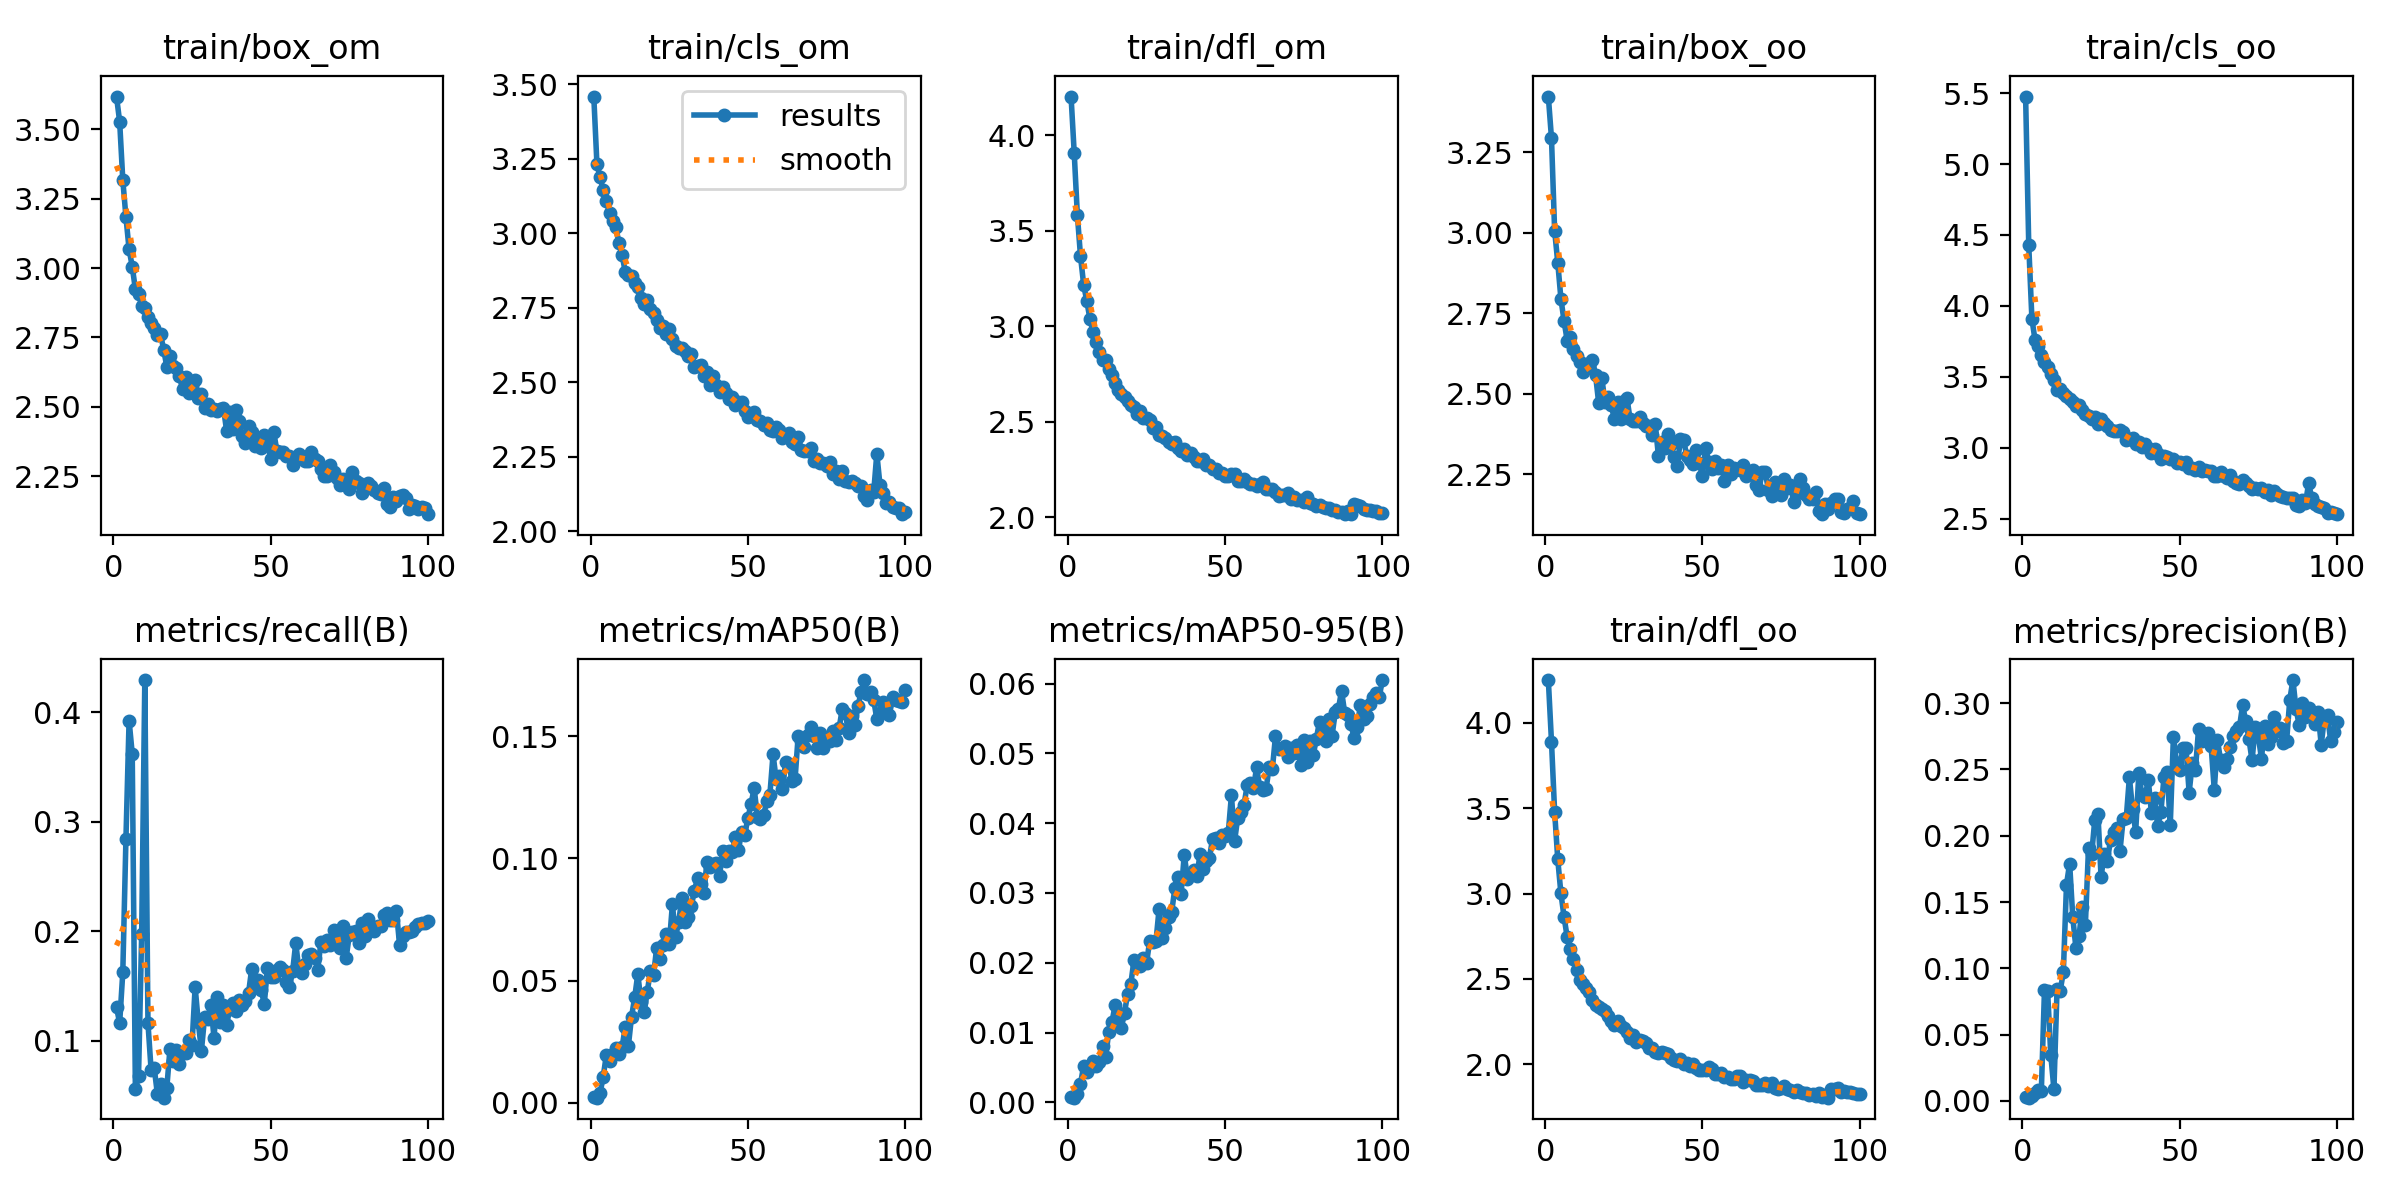

Source data for this figure (header and first rows):
epoch, train/box_om, train/cls_om, train/dfl_om, train/box_oo, train/cls_oo, train/dfl_oo, metrics/precision(B), metrics/recall(B), metrics/mAP50(B), metrics/mAP50-95(B), val/box_om, val/cls_om, val/dfl_om, val/box_oo, val/cls_oo, val/dfl_oo, lr/pg0, lr/pg1, lr/pg2
1, 3.619, 3.458, 4.203, 3.424, 5.475, 4.251, 0.00266, 0.1306, 0.00252, 0.00077, 3.657, 3.596, 4.123, 3.59, 6.655, 4.167, 0.00065, 0.00065, 0.00065
2, 3.528, 3.232, 3.909, 3.295, 4.426, 3.891, 0.00237, 0.1163, 0.00209, 0.00067, 3.825, 3.639, 4.338, 3.74, 5.349, 4.314, 0.001304, 0.001304, 0.001304
3, 3.317, 3.187, 3.584, 3.007, 3.909, 3.48, 0.00332, 0.1626, 0.00395, 0.00124, 3.367, 3.416, 3.693, 3.098, 4.382, 3.668, 0.001944, 0.001944, 0.001944
4, 3.184, 3.144, 3.368, 2.908, 3.759, 3.2, 0.00581, 0.2848, 0.01074, 0.00264, 3.246, 3.703, 3.785, 3.02, 4.192, 3.529, 0.001941, 0.001941, 0.001941
5, 3.068, 3.109, 3.218, 2.795, 3.719, 3.001, 0.00801, 0.3926, 0.01962, 0.00523, 3.04, 3.067, 3.233, 2.705, 3.665, 2.973, 0.001941, 0.001941, 0.001941
6, 3.006, 3.067, 3.132, 2.726, 3.654, 2.864, 0.00739, 0.3623, 0.01693, 0.00428, 3.023, 3.529, 3.102, 2.701, 3.983, 2.784, 0.001921, 0.001921, 0.001921
7, 2.924, 3.041, 3.039, 2.665, 3.605, 2.743, 0.0838, 0.0556, 0.02004, 0.00511, 3.005, 3.305, 3.019, 2.745, 3.865, 2.767, 0.001901, 0.001901, 0.001901
8, 2.908, 3.02, 2.969, 2.675, 3.568, 2.673, 0.08254, 0.0674, 0.02255, 0.00595, 2.937, 3.339, 3.012, 2.711, 3.899, 2.687, 0.001881, 0.001881, 0.001881
9, 2.865, 2.968, 2.916, 2.639, 3.519, 2.615, 0.03483, 0.1971, 0.01981, 0.00524, 2.974, 3.481, 2.975, 2.616, 4.043, 2.586, 0.001861, 0.001861, 0.001861
10, 2.855, 2.927, 2.863, 2.617, 3.478, 2.555, 0.00876, 0.4296, 0.02275, 0.00584, 2.886, 3.147, 2.958, 2.639, 3.755, 2.662, 0.001842, 0.001842, 0.001842
11, 2.825, 2.87, 2.825, 2.598, 3.406, 2.493, 0.08454, 0.1163, 0.03107, 0.00811, 2.823, 3.15, 2.908, 2.51, 3.821, 2.538, 0.001822, 0.001822, 0.001822
12, 2.802, 2.859, 2.822, 2.568, 3.413, 2.468, 0.08311, 0.07329, 0.02333, 0.00652, 2.838, 3.127, 2.869, 2.537, 3.764, 2.494, 0.001802, 0.001802, 0.001802
13, 2.785, 2.857, 2.776, 2.592, 3.386, 2.448, 0.09708, 0.07498, 0.03515, 0.01012, 2.859, 3.138, 2.832, 2.65, 3.676, 2.515, 0.001782, 0.001782, 0.001782
14, 2.76, 2.833, 2.746, 2.587, 3.365, 2.424, 0.1631, 0.05139, 0.0431, 0.01147, 2.799, 3.192, 2.8, 2.548, 3.708, 2.443, 0.001762, 0.001762, 0.001762
15, 2.762, 2.821, 2.7, 2.605, 3.341, 2.379, 0.1791, 0.06066, 0.0527, 0.01394, 2.787, 2.973, 2.802, 2.61, 3.546, 2.488, 0.001743, 0.001743, 0.001743
16, 2.706, 2.783, 2.668, 2.559, 3.323, 2.348, 0.1384, 0.04802, 0.04139, 0.012, 2.781, 2.937, 2.792, 2.525, 3.553, 2.424, 0.001723, 0.001723, 0.001723
17, 2.644, 2.764, 2.646, 2.472, 3.297, 2.333, 0.1152, 0.05729, 0.037, 0.01071, 2.727, 2.955, 2.756, 2.577, 3.589, 2.453, 0.001703, 0.001703, 0.001703
18, 2.683, 2.777, 2.631, 2.55, 3.3, 2.325, 0.1243, 0.0927, 0.04537, 0.01287, 2.722, 2.99, 2.715, 2.483, 3.513, 2.36, 0.001683, 0.001683, 0.001683
19, 2.645, 2.745, 2.608, 2.473, 3.269, 2.311, 0.1466, 0.08172, 0.05399, 0.01556, 2.705, 3.023, 2.702, 2.468, 3.514, 2.295, 0.001663, 0.001663, 0.001663
20, 2.641, 2.732, 2.59, 2.49, 3.237, 2.28, 0.1326, 0.09183, 0.05217, 0.01696, 2.682, 2.897, 2.728, 2.485, 3.493, 2.353, 0.001644, 0.001644, 0.001644
21, 2.611, 2.708, 2.575, 2.466, 3.223, 2.251, 0.1907, 0.07919, 0.06356, 0.02036, 2.656, 2.845, 2.673, 2.387, 3.532, 2.311, 0.001624, 0.001624, 0.001624
22, 2.563, 2.682, 2.538, 2.42, 3.205, 2.227, 0.1859, 0.0893, 0.05877, 0.01968, 2.646, 2.868, 2.659, 2.457, 3.482, 2.32, 0.001604, 0.001604, 0.001604
23, 2.607, 2.689, 2.554, 2.475, 3.218, 2.255, 0.2122, 0.0893, 0.06457, 0.01951, 2.656, 2.827, 2.603, 2.411, 3.416, 2.264, 0.001584, 0.001584, 0.001584
24, 2.549, 2.661, 2.521, 2.423, 3.167, 2.221, 0.2163, 0.1007, 0.06909, 0.02068, 2.592, 2.866, 2.575, 2.454, 3.447, 2.298, 0.001564, 0.001564, 0.001564
25, 2.574, 2.68, 2.518, 2.476, 3.202, 2.212, 0.1688, 0.09604, 0.0649, 0.01997, 2.631, 2.839, 2.601, 2.42, 3.391, 2.241, 0.001545, 0.001545, 0.001545
26, 2.597, 2.644, 2.51, 2.486, 3.172, 2.187, 0.1866, 0.1491, 0.08123, 0.02311, 2.581, 2.799, 2.588, 2.397, 3.411, 2.244, 0.001525, 0.001525, 0.001525
27, 2.532, 2.621, 2.468, 2.421, 3.152, 2.155, 0.1812, 0.1171, 0.06792, 0.02296, 2.603, 2.788, 2.573, 2.393, 3.385, 2.224, 0.001505, 0.001505, 0.001505
28, 2.546, 2.616, 2.472, 2.415, 3.125, 2.17, 0.1971, 0.09099, 0.074, 0.02308, 2.578, 2.756, 2.569, 2.462, 3.282, 2.272, 0.001485, 0.001485, 0.001485
29, 2.495, 2.616, 2.433, 2.414, 3.118, 2.128, 0.2031, 0.1213, 0.0838, 0.02775, 2.578, 2.851, 2.568, 2.437, 3.414, 2.248, 0.001465, 0.001465, 0.001465
30, 2.51, 2.605, 2.426, 2.429, 3.12, 2.142, 0.2059, 0.1196, 0.07382, 0.02348, 2.573, 2.735, 2.525, 2.353, 3.29, 2.192, 0.001446, 0.001446, 0.001446
31, 2.489, 2.589, 2.415, 2.409, 3.128, 2.135, 0.1882, 0.1331, 0.07591, 0.02492, 2.547, 2.73, 2.503, 2.392, 3.304, 2.208, 0.001426, 0.001426, 0.001426
32, 2.492, 2.595, 2.392, 2.399, 3.112, 2.122, 0.2124, 0.1028, 0.08049, 0.0265, 2.587, 2.708, 2.531, 2.402, 3.314, 2.218, 0.001406, 0.001406, 0.001406
33, 2.485, 2.551, 2.381, 2.399, 3.056, 2.094, 0.2132, 0.1399, 0.08686, 0.02728, 2.565, 2.697, 2.526, 2.377, 3.296, 2.213, 0.001386, 0.001386, 0.001386
34, 2.493, 2.555, 2.392, 2.371, 3.059, 2.096, 0.244, 0.1171, 0.09194, 0.03068, 2.565, 2.71, 2.49, 2.356, 3.239, 2.152, 0.001366, 0.001366, 0.001366
35, 2.497, 2.558, 2.363, 2.405, 3.066, 2.074, 0.2202, 0.1331, 0.08939, 0.03235, 2.548, 2.74, 2.47, 2.312, 3.28, 2.132, 0.001347, 0.001347, 0.001347
36, 2.414, 2.52, 2.348, 2.308, 3.024, 2.064, 0.2031, 0.1146, 0.08604, 0.02992, 2.562, 2.628, 2.498, 2.348, 3.19, 2.177, 0.001327, 0.001327, 0.001327
37, 2.48, 2.536, 2.356, 2.351, 3.043, 2.07, 0.247, 0.1289, 0.09875, 0.03549, 2.509, 2.613, 2.448, 2.316, 3.205, 2.138, 0.001307, 0.001307, 0.001307
38, 2.418, 2.492, 2.327, 2.333, 3.007, 2.064, 0.2305, 0.1348, 0.09652, 0.03207, 2.533, 2.637, 2.472, 2.367, 3.194, 2.163, 0.001287, 0.001287, 0.001287
39, 2.487, 2.521, 2.338, 2.376, 3.03, 2.06, 0.2292, 0.1272, 0.09776, 0.0326, 2.576, 2.678, 2.455, 2.325, 3.252, 2.123, 0.001267, 0.001267, 0.001267
40, 2.448, 2.491, 2.314, 2.345, 2.999, 2.034, 0.2424, 0.1373, 0.09835, 0.03323, 2.491, 2.592, 2.395, 2.356, 3.166, 2.126, 0.001248, 0.001248, 0.001248
41, 2.394, 2.468, 2.292, 2.302, 2.966, 2.023, 0.2173, 0.1331, 0.09293, 0.0324, 2.501, 2.574, 2.394, 2.336, 3.183, 2.082, 0.001228, 0.001228, 0.001228
42, 2.37, 2.485, 2.295, 2.276, 2.991, 2.021, 0.2282, 0.1365, 0.1031, 0.03554, 2.531, 2.575, 2.466, 2.353, 3.149, 2.128, 0.001208, 0.001208, 0.001208
43, 2.43, 2.465, 2.307, 2.358, 2.957, 2.031, 0.2074, 0.1441, 0.09917, 0.03338, 2.522, 2.597, 2.425, 2.401, 3.114, 2.128, 0.001188, 0.001188, 0.001188
44, 2.411, 2.443, 2.271, 2.357, 2.924, 2.003, 0.2176, 0.166, 0.1032, 0.03462, 2.535, 2.617, 2.383, 2.352, 3.22, 2.085, 0.001168, 0.001168, 0.001168
45, 2.36, 2.452, 2.275, 2.307, 2.939, 2.007, 0.244, 0.1533, 0.1027, 0.03508, 2.483, 2.575, 2.4, 2.365, 3.109, 2.108, 0.001149, 0.001149, 0.001149
46, 2.371, 2.424, 2.254, 2.293, 2.936, 1.989, 0.248, 0.1559, 0.1088, 0.03776, 2.48, 2.548, 2.369, 2.313, 3.143, 2.093, 0.001129, 0.001129, 0.001129
47, 2.35, 2.434, 2.254, 2.282, 2.92, 2.004, 0.2083, 0.1461, 0.1036, 0.0379, 2.453, 2.554, 2.385, 2.35, 3.079, 2.11, 0.001109, 0.001109, 0.001109
48, 2.397, 2.433, 2.233, 2.324, 2.918, 1.978, 0.2748, 0.134, 0.1107, 0.0372, 2.522, 2.563, 2.403, 2.311, 3.162, 2.097, 0.001089, 0.001089, 0.001089
49, 2.372, 2.404, 2.23, 2.286, 2.89, 1.965, 0.2552, 0.1668, 0.1095, 0.03826, 2.482, 2.546, 2.389, 2.319, 3.099, 2.049, 0.001069, 0.001069, 0.001069
50, 2.311, 2.383, 2.218, 2.245, 2.898, 1.968, 0.2495, 0.1584, 0.1166, 0.03814, 2.511, 2.559, 2.388, 2.391, 3.161, 2.081, 0.00105, 0.00105, 0.00105
51, 2.408, 2.394, 2.218, 2.332, 2.884, 1.966, 0.2664, 0.1584, 0.1222, 0.03866, 2.508, 2.557, 2.374, 2.377, 3.119, 2.073, 0.00103, 0.00103, 0.00103
52, 2.341, 2.4, 2.227, 2.289, 2.898, 1.984, 0.2661, 0.1651, 0.1289, 0.04403, 2.462, 2.472, 2.342, 2.358, 3.043, 2.098, 0.00101, 0.00101, 0.00101
53, 2.335, 2.372, 2.225, 2.265, 2.856, 1.973, 0.2326, 0.1676, 0.1172, 0.03743, 2.525, 2.516, 2.403, 2.384, 3.083, 2.08, 0.0009902, 0.0009902, 0.0009902
54, 2.338, 2.371, 2.192, 2.292, 2.855, 1.944, 0.2545, 0.1651, 0.116, 0.04081, 2.512, 2.474, 2.417, 2.364, 3.025, 2.065, 0.0009704, 0.0009704, 0.0009704
55, 2.323, 2.356, 2.188, 2.268, 2.843, 1.942, 0.2498, 0.1533, 0.1179, 0.04164, 2.529, 2.512, 2.341, 2.357, 3.087, 2.06, 0.0009506, 0.0009506, 0.0009506
56, 2.321, 2.363, 2.199, 2.28, 2.862, 1.95, 0.2806, 0.1491, 0.1234, 0.04263, 2.481, 2.431, 2.366, 2.331, 2.962, 2.082, 0.0009308, 0.0009308, 0.0009308
57, 2.291, 2.341, 2.185, 2.228, 2.837, 1.927, 0.2716, 0.1634, 0.1261, 0.04544, 2.445, 2.434, 2.33, 2.346, 2.964, 2.051, 0.000911, 0.000911, 0.000911
58, 2.316, 2.338, 2.175, 2.28, 2.843, 1.926, 0.2739, 0.1895, 0.1426, 0.04577, 2.469, 2.458, 2.322, 2.337, 3.094, 2.049, 0.0008912, 0.0008912, 0.0008912
59, 2.331, 2.349, 2.172, 2.249, 2.837, 1.914, 0.2776, 0.1643, 0.1323, 0.04503, 2.451, 2.436, 2.319, 2.337, 2.969, 2.029, 0.0008714, 0.0008714, 0.0008714
60, 2.32, 2.338, 2.164, 2.271, 2.838, 1.911, 0.2674, 0.1618, 0.1338, 0.04798, 2.446, 2.45, 2.32, 2.339, 2.979, 2.049, 0.0008516, 0.0008516, 0.0008516
... 40 more rows
